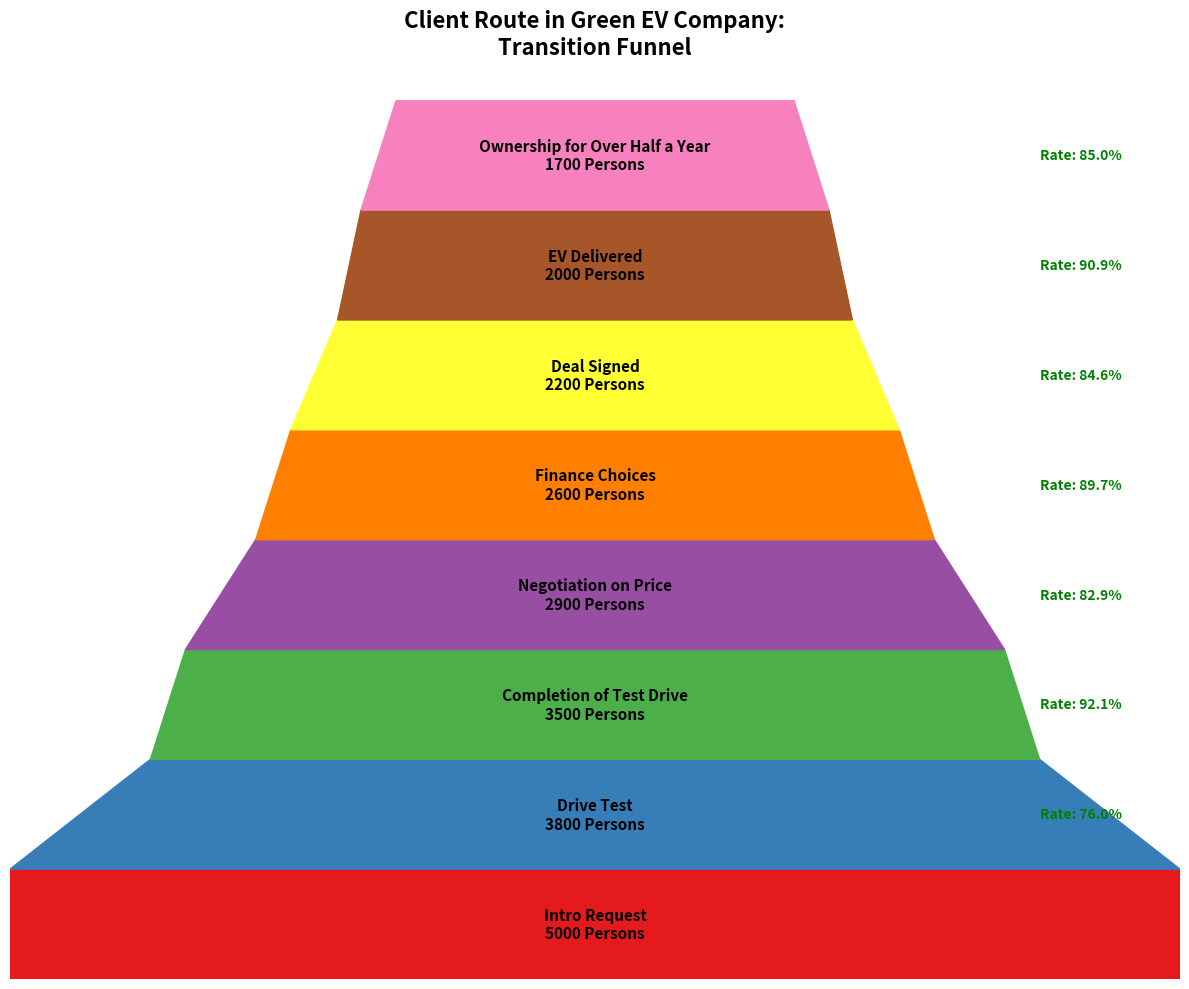

This chart was generated by the following Python code:
import matplotlib.pyplot as plt
import matplotlib.patches as patches
import numpy as np

steps = [
    "Intro Request",
    "Drive Test",
    "Completion of Test Drive",
    "Negotiation on Price",
    "Finance Choices",
    "Deal Signed",
    "EV Delivered",
    "Ownership for Over Half a Year"
]

consumer_counts = np.array([5000, 3800, 3500, 2900, 2600, 2200, 2000, 1700])

conversion_rates = 100 * (consumer_counts[1:] / consumer_counts[:-1])

widths = consumer_counts / consumer_counts[0]

# Updated colors with a new set
colors = ['#e41a1c', '#377eb8', '#4daf4a', '#984ea3', '#ff7f00', '#ffff33', '#a65628', '#f781bf']

fig, ax = plt.subplots(figsize=(12, 10))

for i in range(len(steps)):
    top_width = widths[i-1] if i > 0 else 1.0
    bottom_width = widths[i]
    
    trapezoid = patches.Polygon(
        [
            [(1 - top_width) / 2, i], [(1 + top_width) / 2, i], 
            [(1 + bottom_width) / 2, i + 1], [(1 - bottom_width) / 2, i + 1]
        ], closed=True, color=colors[i], edgecolor='black'
    )
    ax.add_patch(trapezoid)
    
    ax.text(0.5, i + 0.5, f"{steps[i]}\n{consumer_counts[i]} Persons",
            ha='center', va='center', fontsize=11, color='black', weight='bold')

    if i > 0:
        ax.text(0.95, i + 0.5, f"Rate: {conversion_rates[i-1]:.1f}%", 
                ha='right', va='center', fontsize=10, color='green', weight='bold')

ax.set_xlim(0, 1)
ax.set_ylim(0, len(steps))
ax.axis('off')

ax.set_title('Client Route in Green EV Company:\nTransition Funnel',
             fontsize=16, weight='bold', ha='center', va='bottom', pad=30)

plt.tight_layout()
plt.show()
